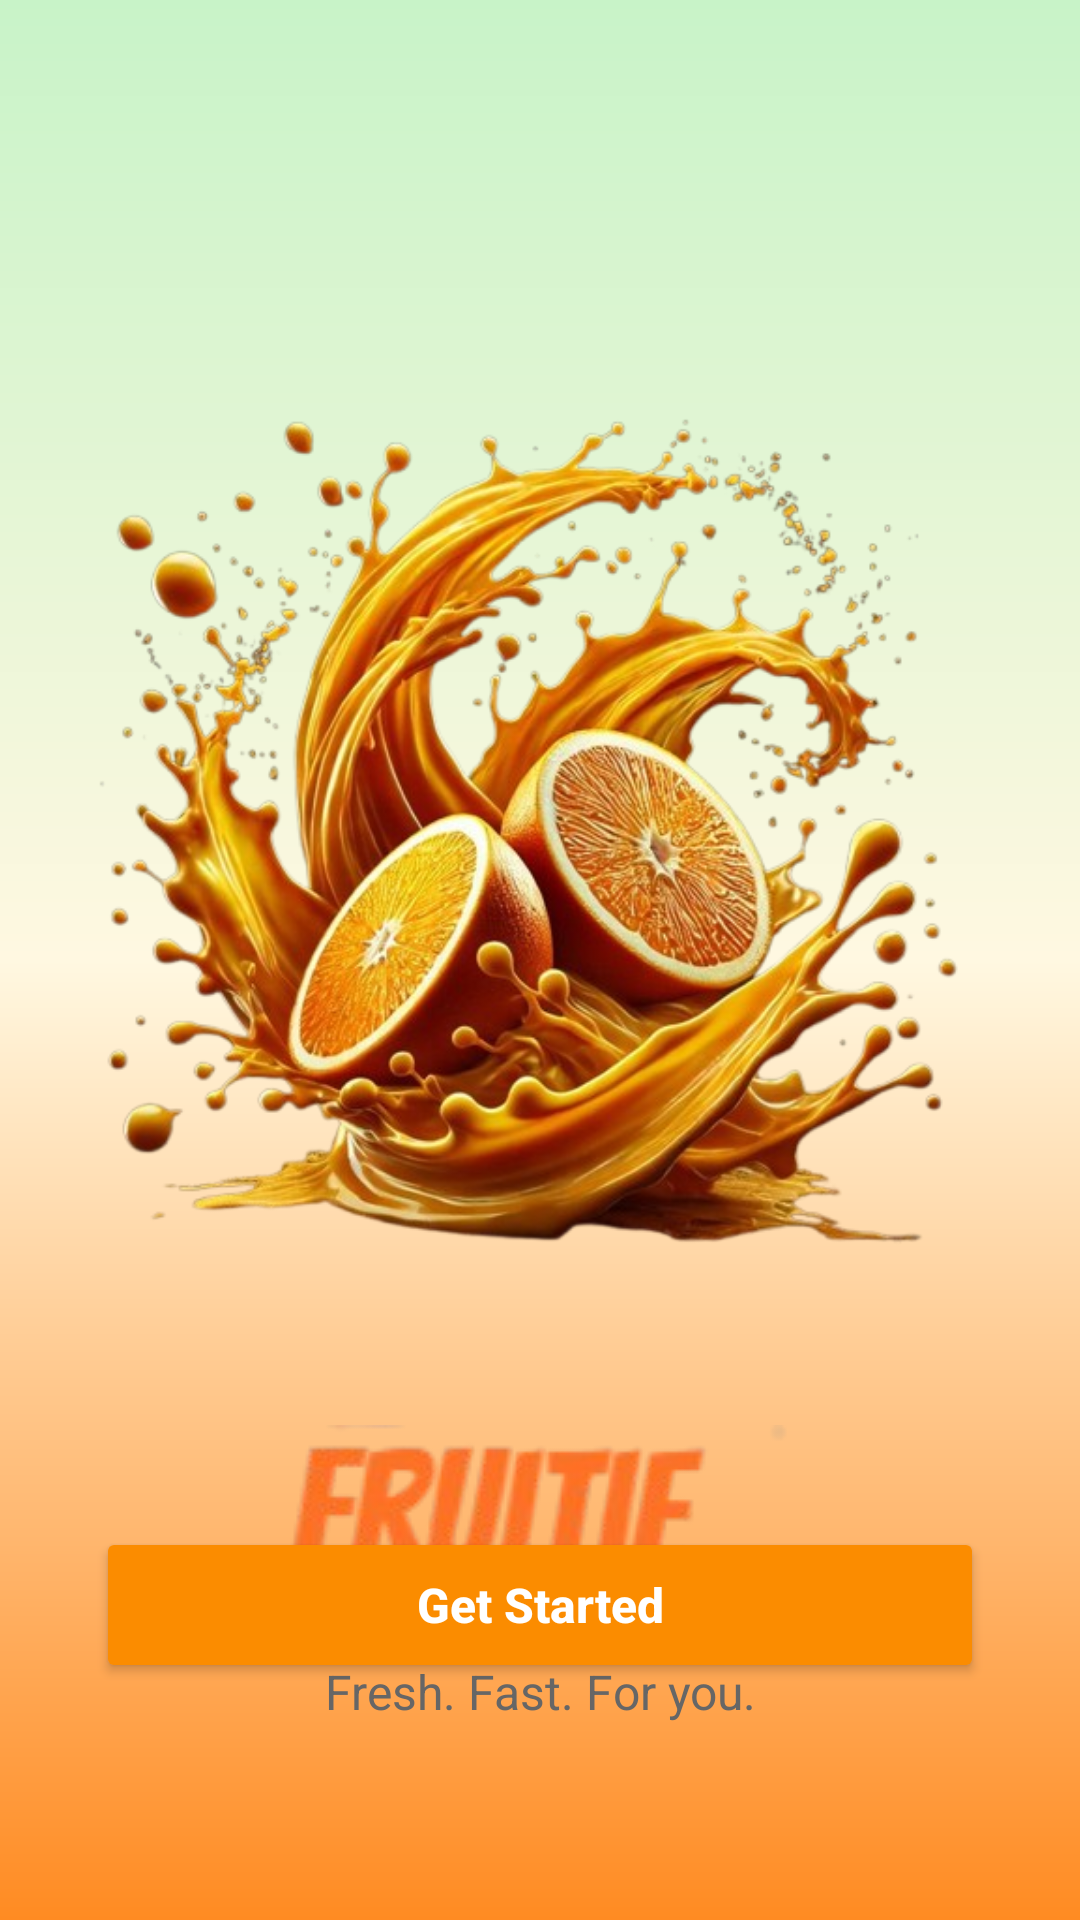

The Android layout XML behind this screen, and the referenced resources:
<!-- AndroidManifest.xml: application theme Theme.Fruitiee -->
<!-- res/layout/onboarding_screen_3.xml -->
<?xml version="1.0" encoding="utf-8"?>
<RelativeLayout xmlns:android="http://schemas.android.com/apk/res/android"
    xmlns:app="http://schemas.android.com/apk/res-auto"
    android:layout_width="match_parent"
    android:layout_height="match_parent"
    android:background="@drawable/bg_onboad_gradient"
    android:padding="24dp">

    
    <ImageView
        android:id="@+id/imgIllustration3"
        android:layout_width="355dp"
        android:layout_height="347dp"
        android:layout_centerHorizontal="true"
        android:layout_marginTop="80dp"
        android:contentDescription="@string/app_name"
        android:scaleType="centerInside"
        android:src="@drawable/fu2" />

    
    <ImageView
        android:id="@+id/imgLogoText3"
        android:layout_width="wrap_content"
        android:layout_height="wrap_content"
        android:layout_below="@id/imgIllustration3"
        android:layout_centerHorizontal="true"
        android:layout_marginTop="24dp"
        android:contentDescription="@string/app_name"
        android:src="@drawable/name" />

    
    <TextView
        android:id="@+id/txtSubtitle3"
        android:layout_width="wrap_content"
        android:layout_height="wrap_content"
        android:layout_below="@id/imgLogoText3"
        android:layout_centerHorizontal="true"
        android:layout_marginTop="8dp"
        android:gravity="center"
        android:text="Fresh. Fast. For you."
        android:textColor="#666666"
        android:textSize="16sp" />

    
    <Button
        android:id="@+id/getStartedBtn"
        android:layout_width="match_parent"
        android:layout_height="52dp"
        android:layout_alignParentBottom="true"
        android:layout_marginStart="8dp"
        android:layout_marginEnd="8dp"
        android:layout_marginBottom="55dp"
        android:backgroundTint="#FB8C00"
        android:text="Get Started"
        android:textAllCaps="false"
        android:textColor="@android:color/white"
        android:textSize="16sp"
        android:textStyle="bold" />
</RelativeLayout>
<!-- resources referenced by this layout -->
<resources>
  <!-- drawable bg_onboad_gradient (drawable) -->
  <?xml version="1.0" encoding="utf-8"?>
  <shape xmlns:android="http://schemas.android.com/apk/res/android"
      android:shape="rectangle">
  
      
      <gradient
          android:type="linear"
          android:angle="270"
          android:startColor="@color/accent_green"
          android:centerColor="@color/secondary_creamy_white"
          android:endColor="@color/primary_orange"
          android:centerY="0.5" />
  </shape>
  <!-- drawable fu2: png bitmap (drawable, 357788 bytes) -->
  <!-- drawable name: png bitmap (drawable, 16798 bytes) -->
  <string name="app_name">fruitiee</string>
  <style name="Theme.Fruitiee" parent="Base.Theme.Fruitiee" />
  <color name="accent_green">#C8F3C8</color>
  <color name="secondary_creamy_white">#FFF8E1</color>
  <color name="primary_orange">#FF8B22</color>
  <style name="Base.Theme.Fruitiee" parent="Theme.Material3.DayNight.NoActionBar">
          
          
      </style>
</resources>
